pico-8 play session: no input (idle)

[t = 1 s] idle ~1s (no d-pad/buttons)
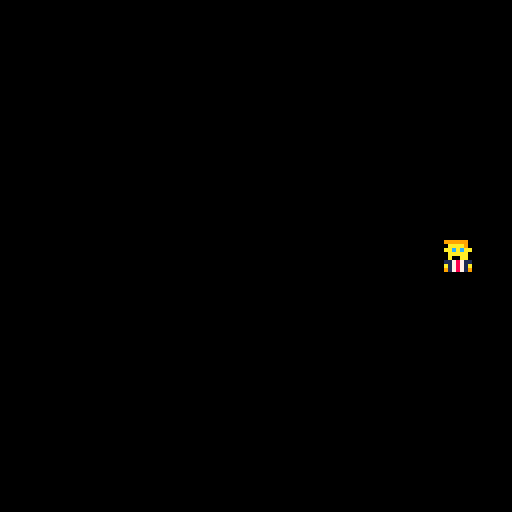
[t = 8 s] idle ~8s (no d-pad/buttons)
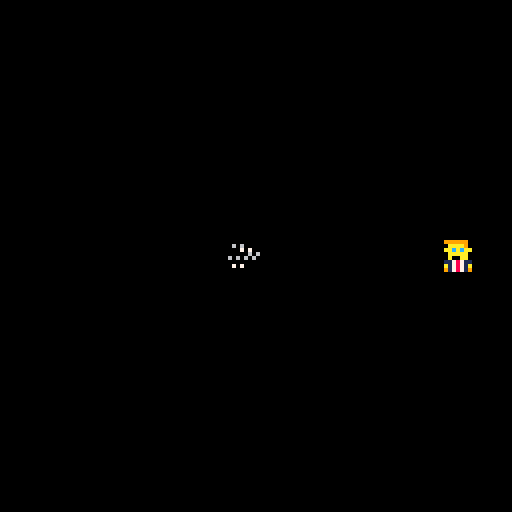

pico-8 cartridge
version 38
__lua__
--trump
function _init()
e={x=130,y=60,life=4}
postillons={}
end

function _update60()
	update_enemies()	
	--shoot_enemy function
	if e.x==110 and #postillons<2
	then
	shoot_enemy()
	end
	update_postillons()
	
end

function _draw()
cls()
	spr(2,e.x,e.y)
	for pt in all(postillons) do
	spr(4,pt.x-8,pt.y)
	end
end
-->8
--enemies

function update_enemies()
	if e.x>110 then 
		e.x-=1
	end
end

-->8
--bullets enemy

function shoot_enemy()
	new_postillon={
	x=e.x,
	y=e.y,
	speed=2
	}
	add(postillons,new_postillon)
	sfx(0)
end

function update_postillons()
	for pt in all(postillons) do
	pt.x-=pt.speed
		if pt.x<-100 then 
  pt.x=e.x
  pt.y=e.y
		end
	end
	
	
end
__gfx__
0000000006bb000009999990000000000000000080899a7000066600000000000000000000000000000000000000000000000000000000000000000000000000
000000000033333000aaaa9002c3a98000600000000000000066656000066000000566000000feee222999eeeee0000008000000000000000000000000000000
007007006b3bbb000aacacaa00000000000070008089a700065666600656660006666660000fee88882299999e88800000000000000000000000000000000000
000770000b3b7cbb00aaaaa000000000000000600000000065666666066666006655656600fee88888822999eeee880000000000000000000000000000000000
000770000b3bccbb00a00aa00000000006000600000000006666666006665600066566560fee88888828229eeee8800000000000000000000000000000000000
007007006b3bbb000117871100000000000000008089a700066655600066000000666660fee88888828222299e88888000000000000000000000000000000000
00000000003333300a17871a02c3a9800070000000000000006656000000000000066000feee88888828222999e8888880080000000000000000000000000000
0000000006bb000009178719000000000000000080899a70000660000000000000000000fee8e88888822229999ee88000000000000000000000000000000000
000000000000000001007001000000000000000000000000000000000000000000000000feee88882822222999eeeee800000000000000000000000000000000
000000000000000001077701000000000000000000000000000000000000000000000000fee8e888828222299eeee88880000800000000000000000000000000
000000000000000008007008000000000000000000000000000000000000000000000000fee8888888282229eeee880000000000000000000000000000000000
0000000000000000070070070000000000000000000000000000000000000000000000000fee88888882229eee88888800000000000000000000000000000000
00000000000000000800000800000000000000000000000000000000000000000000000000fee88882822999e888800000000000000000000000000000000000
000000000000000007007007000000000000000000000000000000000000000000000000000fee8888229eeeee80008000000000000000000000000000000000
0000000000000000000000000000000000000000000000000000000000000000000000000000feee222999000000000000000000000000000000000000000000
00000000000000000a00700a00000000000000000000000000000000000000000000000000000000000000000000000000000000000000000000000000000000
00000000666666660000000000000000000000000000000000000000000000000000000000000000000000000000000000000000000000000000000000000000
000000006dddddd10000000000000000000000000000000000000000000000000000000000000000000000000000000000000000000000000000000000000000
000000006d1111d10000000000000000000000000000000000000000000000000000000000000000000000000000000000000000000000000000000000000000
000000006d1dd6d10000000000000000000000000000000000000000000000000000000000000000000000000000000000000000000000000000000000000000
000000006d1dd6d10000000000000000000000000000000000000000000000000000000000000000000000000000000000000000000000000000000000000000
000000006d1666d10000000000000000000000000000000000000000000000000000000000000000000000000000000000000000000000000000000000000000
000000006dddddd10000000000000000000000000000000000000000000000000000000000000000000000000000000000000000000000000000000000000000
00000000111111110000000000000000000000000000000000000000000000000000000000000000000000000000000000000000000000000000000000000000
__map__
0000000000210000000000000021000000000000000000000000000000000000000000000000000000000000000000000000000000000000000000000000000000000000000000000000000000000000000000000000000000000000000000000000000000000000000000000000000000000000000000000000000000000000
0000000000210000000000000021000000000000000000000000000000000000000000000000000000000000000000000000000000000000000000000000000000000000000000000000000000000000000000000000000000000000000000000000000000000000000000000000000000000000000000000000000000000000
0000060000210006000000000021000000000000000000000000000000000000000000000000000000000000000000000000000000000000000000000000000000000000000000000000000000000000000000000000000000000000000000000000000000000000000000000000000000000000000000000000000000000000
00000000000000000000090a0b0c000000000000000000000000000000000000000000000000000000000000000000000000000000000000000000000000000000000000000000000000000000000000000000000000000000000000000000000000000000000000000000000000000000000000000000000000000000000000
05010300000000000000191a1b1c350000000000000000000000000000000000000000000000000000000000000000000000000000000000000000000000000000000000000000000000000000000000000000000000000000000000000000000000000000000000000000000000000000000000000000000000000000000000
0000000000262400000000000004020000000000000000000000000000000000000000000000000000000000000000000000000000000000000000000000000000000000000000000000000000000000000000000000000000000000000000000000000000000000000000000000000000000000000000000000000000000000
0000000007000000002100000000120000000000000000000000000000000000000000000000000000000000000000000000000000000000000000000000000000000000000000000000000000000000000000000000000000000000000000000000000000000000000000000000000000000000000000000000000000000000
0000000000000000002100000000000000000000000000000000000000000000000000000000000000000000000000000000000000000000000000000000000000000000000000000000000000000000000000000000000000000000000000000000000000000000000000000000000000000000000000000000000000000000
0000000000000000002100000000000000000000000000000000000000000000000000000000000000000000000000000000000000000000000000000000000000000000000000000000000000000000000000000000000000000000000000000000000000000000000000000000000000000000000000000000000000000000
